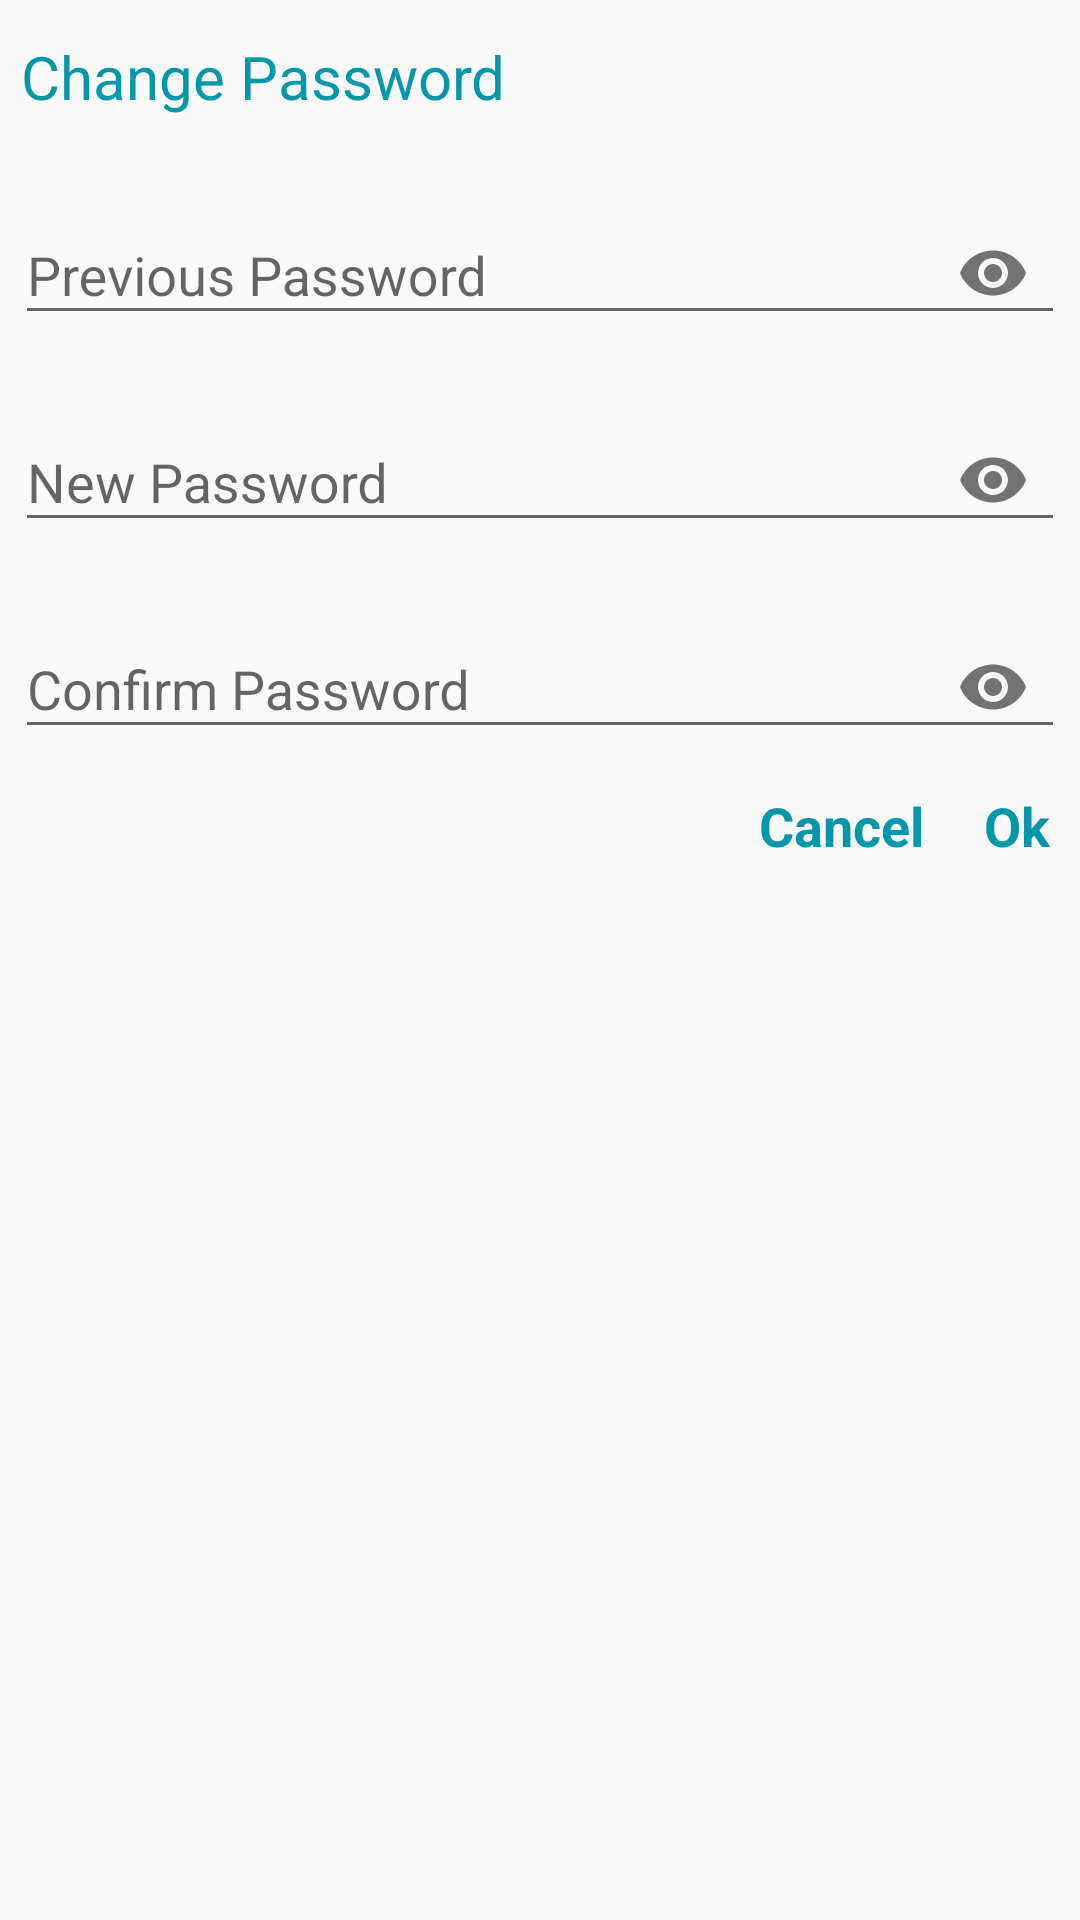

Layout XML and referenced resources for this Android screen:
<!-- AndroidManifest.xml: application theme AppTheme -->
<!-- res/layout/chng_pswrd_popup.xml -->
<?xml version="1.0" encoding="utf-8"?>
<LinearLayout xmlns:android="http://schemas.android.com/apk/res/android"
    xmlns:app="http://schemas.android.com/apk/res-auto"
    android:orientation="vertical"
    android:layout_width="match_parent"
    android:layout_height="wrap_content"
    android:layout_margin="10dp"
    android:padding="5dp">
    <TextView
        android:layout_width="match_parent"
        android:layout_height="wrap_content"
        android:text="Change Password"
        android:textColor="@color/lightblue"
        android:layout_marginTop="5dp"
        android:padding="2dp"
        android:textSize="20sp"/>
    <com.google.android.material.textfield.TextInputLayout
        android:layout_width="match_parent"
        android:layout_height="wrap_content"
        android:layout_marginTop="15dp"
        app:passwordToggleEnabled="true"
        >
        <com.google.android.material.textfield.TextInputEditText

            android:id="@+id/prepswrd"
            android:layout_width="match_parent"
            android:layout_height="wrap_content"
            android:inputType="textPassword"
            android:hint="Previous Password"/>
    </com.google.android.material.textfield.TextInputLayout>
    <com.google.android.material.textfield.TextInputLayout
        android:layout_width="match_parent"
        android:layout_height="wrap_content"
        android:layout_marginTop="10dp"
        app:passwordToggleEnabled="true"

        >
        <com.google.android.material.textfield.TextInputEditText
            android:id="@+id/newpswd"
            android:layout_width="match_parent"
            android:layout_height="wrap_content"
            android:inputType="textPassword"
            android:hint="New Password"/>
    </com.google.android.material.textfield.TextInputLayout>
    <com.google.android.material.textfield.TextInputLayout
        android:layout_width="match_parent"
        android:layout_height="wrap_content"
        android:layout_marginTop="10dp"
        app:passwordToggleEnabled="true"

        >
        <com.google.android.material.textfield.TextInputEditText
            android:id="@+id/newpswdcnfrm"
            android:layout_width="match_parent"
            android:layout_height="wrap_content"
            android:inputType="textPassword"
            android:hint="Confirm Password"/>
    </com.google.android.material.textfield.TextInputLayout>

    <LinearLayout
        android:layout_width="match_parent"
        android:layout_height="wrap_content"
        android:orientation="horizontal"
        android:gravity="end"

        android:layout_marginTop="10dp">
        <TextView
            android:id="@+id/cnclbtn"
            android:layout_width="wrap_content"
            android:layout_height="wrap_content"
            android:text="Cancel"
            android:layout_marginEnd="20dp"
            android:textColor="@color/lightblue"
            android:textStyle="bold"
            android:textSize="18sp"/>
        <TextView
            android:id="@+id/okbtn"
            android:layout_width="wrap_content"
            android:layout_height="wrap_content"
            android:text="Ok"
            android:textColor="@color/lightblue"
            android:textStyle="bold"
            android:textSize="18sp"
            android:layout_marginEnd="5dp"/>
    </LinearLayout>



</LinearLayout>
<!-- resources referenced by this layout -->
<resources>
  <color name="lightblue">#0496AA</color>
  <style name="AppTheme" parent="Theme.AppCompat.Light.DarkActionBar">
          
          <item name="colorPrimary">@color/colorPrimary</item>
          <item name="colorPrimaryDark">@color/colorPrimaryDark</item>
          <item name="colorAccent">@color/colorAccent</item>
      </style>
  <color name="colorPrimary">#0496AA</color>
  <color name="colorPrimaryDark">#0496AA</color>
  <color name="colorAccent">#D81B60</color>
</resources>
